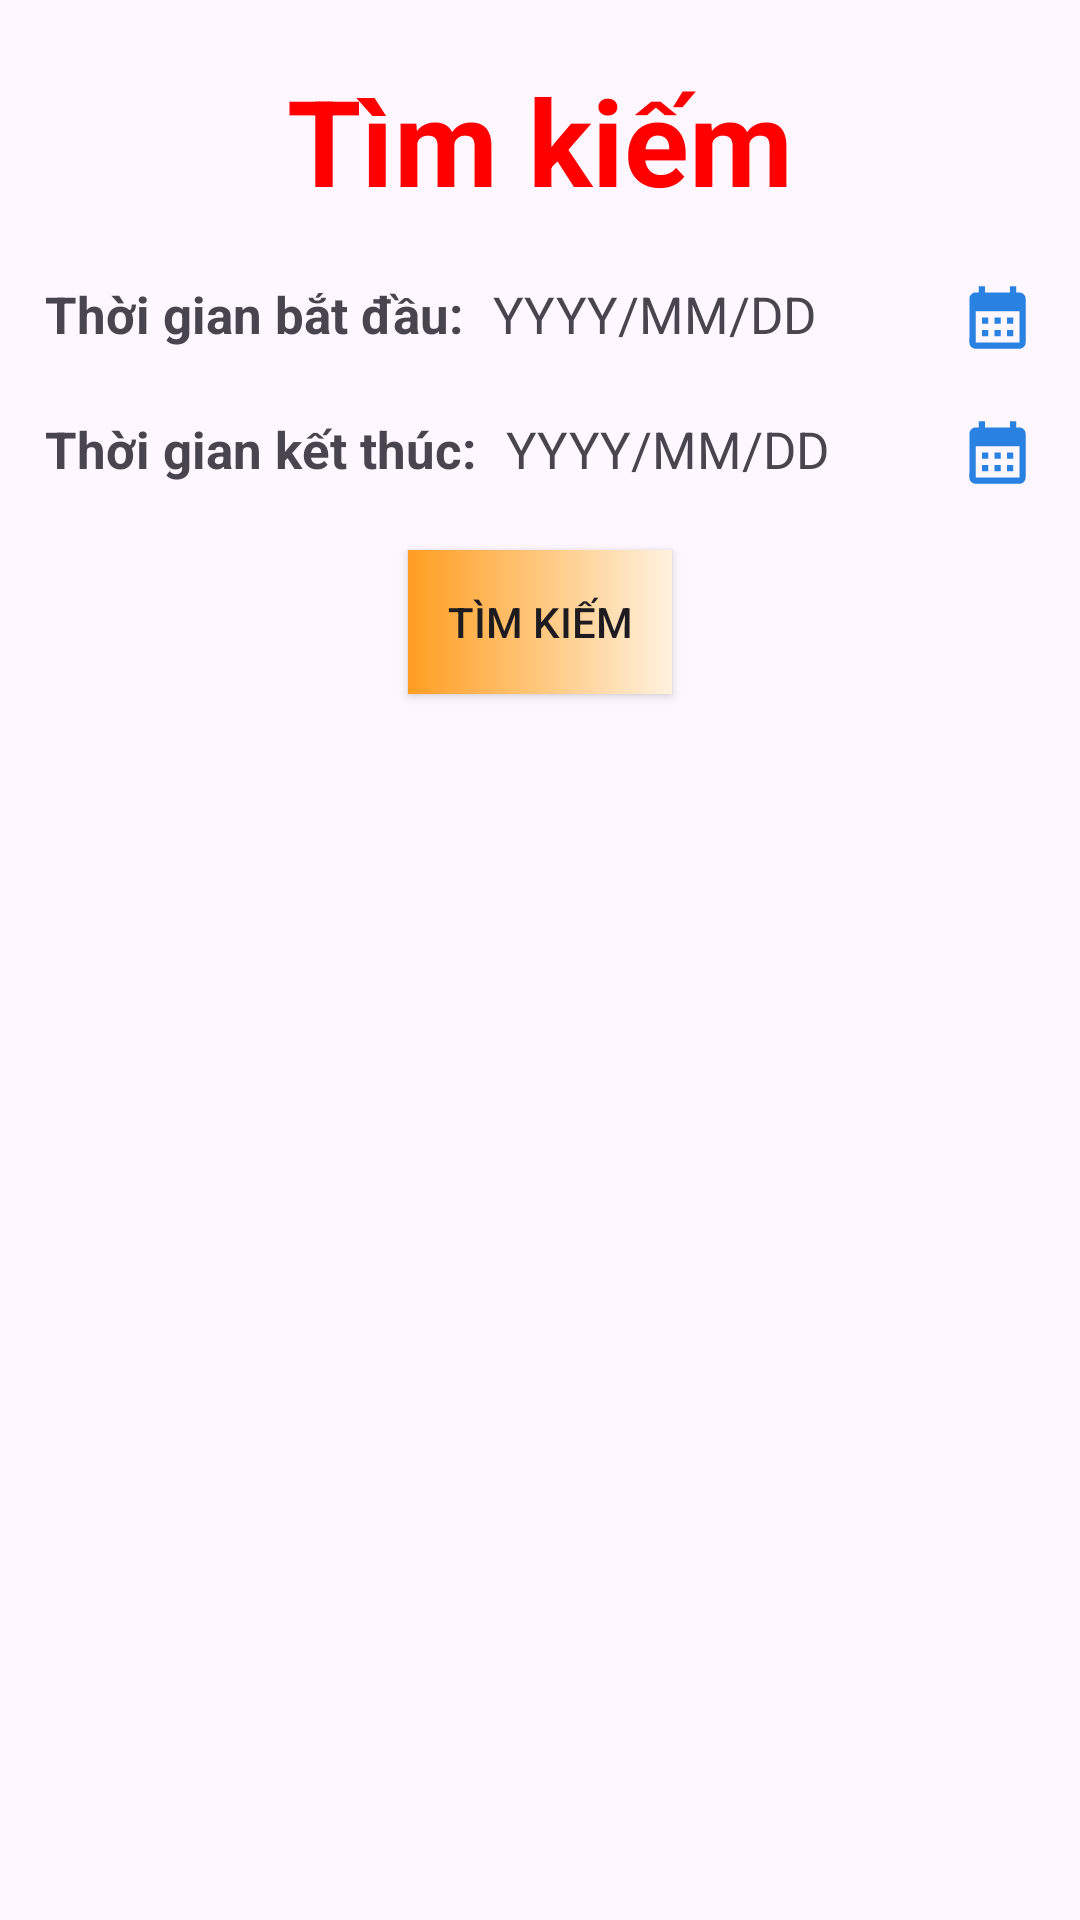

Reconstruct the res/layout file that produces this screen, plus the resources it refers to.
<!-- AndroidManifest.xml: application theme Theme.Quanpnph29471_asm -->
<!-- res/layout/fragment_search.xml -->
<?xml version="1.0" encoding="utf-8"?>
<LinearLayout xmlns:android="http://schemas.android.com/apk/res/android"
    android:layout_width="match_parent"
    android:layout_height="match_parent"
    xmlns:app="http://schemas.android.com/apk/res-auto"
    android:orientation="vertical"

    android:padding="10dp">

    <TextView
        android:layout_width="match_parent"
        android:layout_height="wrap_content"
        android:text="Tìm kiếm"
        android:textSize="40dp"
        android:textStyle="bold"
        android:layout_marginVertical="10dp"
        android:textColor="#FF0000"
        android:gravity="center"
        />

    <LinearLayout
        android:layout_width="match_parent"
        android:layout_height="wrap_content"
        android:orientation="horizontal"
        android:layout_marginVertical="10dp"
        >
        <TextView
            android:layout_width="wrap_content"
            android:layout_height="wrap_content"
            android:textSize="17dp"
            android:layout_marginHorizontal="5dp"
            android:text="Thời gian bắt đầu:"
            android:textStyle="bold"
            />

        <TextView
            android:id="@+id/tv_search_start"
            android:layout_width="0dp"
            android:layout_weight="1"
            android:layout_height="wrap_content"
            android:textSize="17dp"
            android:layout_marginHorizontal="5dp"
            android:text="YYYY/MM/DD"/>




        <ImageView
            android:id="@+id/img_search_start"
            android:textSize="17dp"
            android:layout_marginHorizontal="5dp"
            android:layout_width="25dp"
            android:layout_height="25dp"
            android:src="@drawable/baseline_calendar_month_24"/>

    </LinearLayout>

    <LinearLayout
        android:layout_width="match_parent"
        android:layout_height="wrap_content"
        android:orientation="horizontal"
        android:layout_marginVertical="10dp"
        >
        <TextView
            android:layout_width="wrap_content"
            android:layout_height="wrap_content"
            android:textSize="17dp"
            android:layout_marginHorizontal="5dp"
            android:text="Thời gian kết thúc:"
            android:textStyle="bold"
            />

        <TextView
            android:id="@+id/tv_search_end"
            android:layout_width="0dp"
            android:layout_weight="1"
            android:layout_height="wrap_content"
            android:textSize="17dp"
            android:layout_marginHorizontal="5dp"
            android:text="YYYY/MM/DD"/>


        <ImageView
            android:id="@+id/img_search_end"
            android:textSize="17dp"
            android:layout_marginHorizontal="5dp"
            android:layout_width="25dp"
            android:layout_height="25dp"
            android:src="@drawable/baseline_calendar_month_24"/>

    </LinearLayout>

    <androidx.appcompat.widget.AppCompatButton
        android:id="@+id/btnSearch"
        android:layout_width="wrap_content"
        android:layout_height="wrap_content"
        android:text="Tìm kiếm"
        android:background="@drawable/background_gradient"
        android:layout_gravity="center"
        android:layout_margin="10dp"/>


    <androidx.recyclerview.widget.RecyclerView
        android:id="@+id/rc_search"
        android:layout_width="match_parent"
        android:layout_height="0dp"
        android:layout_weight="1"
        app:layoutManager="androidx.recyclerview.widget.LinearLayoutManager"
        android:orientation="vertical"
        android:layout_marginVertical="10dp"
        />

</LinearLayout>
<!-- resources referenced by this layout -->
<resources>
  <!-- drawable background_gradient (drawable) -->
  <?xml version="1.0" encoding="utf-8"?>
  <selector xmlns:android="http://schemas.android.com/apk/res/android">
      <item>
          <shape>
              <gradient
  
                  android:startColor="#ff9e22"
                  android:centerColor="#ffc77d"
                  android:endColor="#fff2df"
                  android:type="linear"
                  android:angle="0"/>
          </shape>
      </item>
  </selector>
  <!-- drawable baseline_calendar_month_24 (drawable) -->
  <vector android:height="24dp" android:tint="#2982E2"
      android:viewportHeight="24" android:viewportWidth="24"
      android:width="24dp" xmlns:android="http://schemas.android.com/apk/res/android">
      <path android:fillColor="@android:color/white" android:pathData="M19,4h-1V2h-2v2H8V2H6v2H5C3.89,4 3.01,4.9 3.01,6L3,20c0,1.1 0.89,2 2,2h14c1.1,0 2,-0.9 2,-2V6C21,4.9 20.1,4 19,4zM19,20H5V10h14V20zM9,14H7v-2h2V14zM13,14h-2v-2h2V14zM17,14h-2v-2h2V14zM9,18H7v-2h2V18zM13,18h-2v-2h2V18zM17,18h-2v-2h2V18z"/>
  </vector>
  <style name="Theme.Quanpnph29471_asm" parent="Base.Theme.Quanpnph29471_asm" />
  <style name="Base.Theme.Quanpnph29471_asm" parent="Theme.Material3.DayNight.NoActionBar">
          
          
      </style>
</resources>
